Run: headless pygame with SDL's dummy video driver; simulated clock (each Clock.tick advances the game by its frame time, no real sleeping); random seed 0; keys injected as events and as key.get_pressed() state; no mouse input.
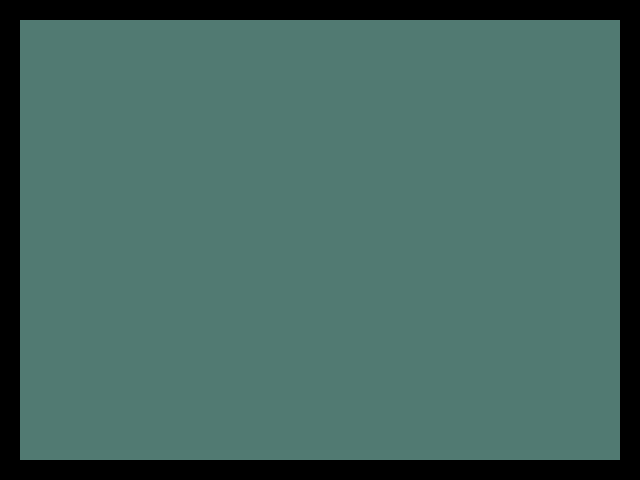
Frame 1 of 4 · flips 1–60 · no input
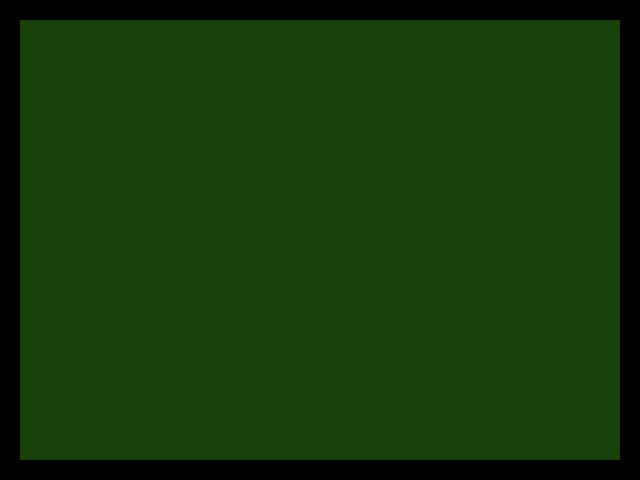
Frame 2 of 4 · flips 61–180 · tapped SPACE, RETURN · held RIGHT (→), D
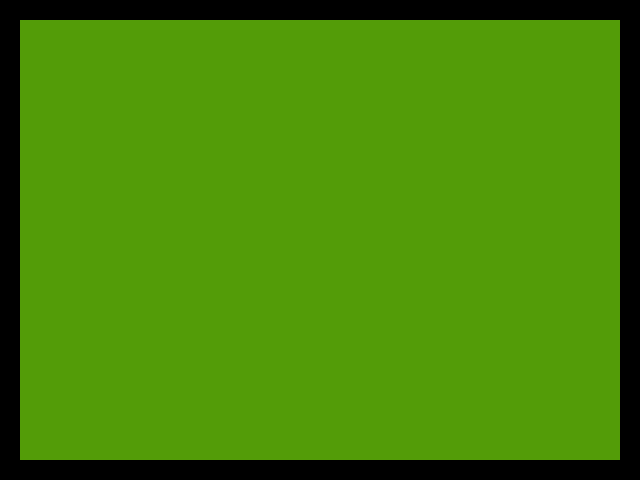
Frame 3 of 4 · flips 181–300 · held DOWN (↓), S
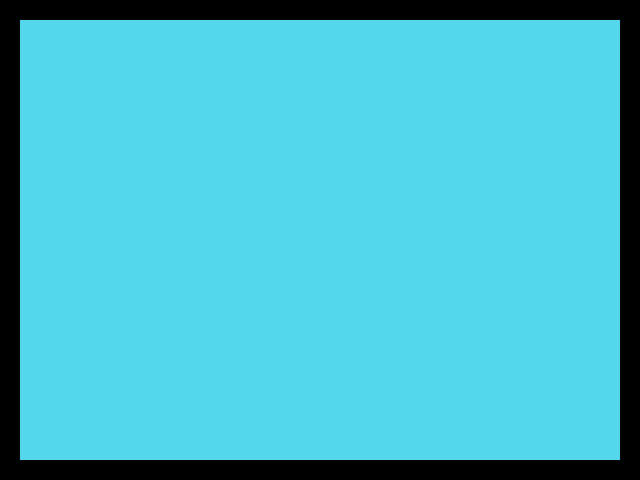
Frame 4 of 4 · flips 301–420 · held LEFT (←), A, UP (↑), W

The pygame program that drew these frames:

"""
1.各种属性的配置
2.界面创建
3.随机三原色
4.帧速率

== 最终效果：矩形方块闪烁

"""

import pygame,sys
from random import randint
from pygame.locals import *
pygame.init()

playSurface = pygame.display.set_mode((640,480))           #    设置界面
FPSClock = pygame.time.Clock()

while True:
    for event in pygame.event.get():             # 退出
        if event.type == QUIT:
            pygame.quit()
            sys.exit()
    randomColor = pygame.Color(randint(0,255),randint(0,255),randint(0,255))    
    pygame.draw.rect(playSurface, randomColor, Rect(20,20,600,440),)
    FPSClock.tick(20)       # 控制帧数
    pygame.display.update()    #   刷新
